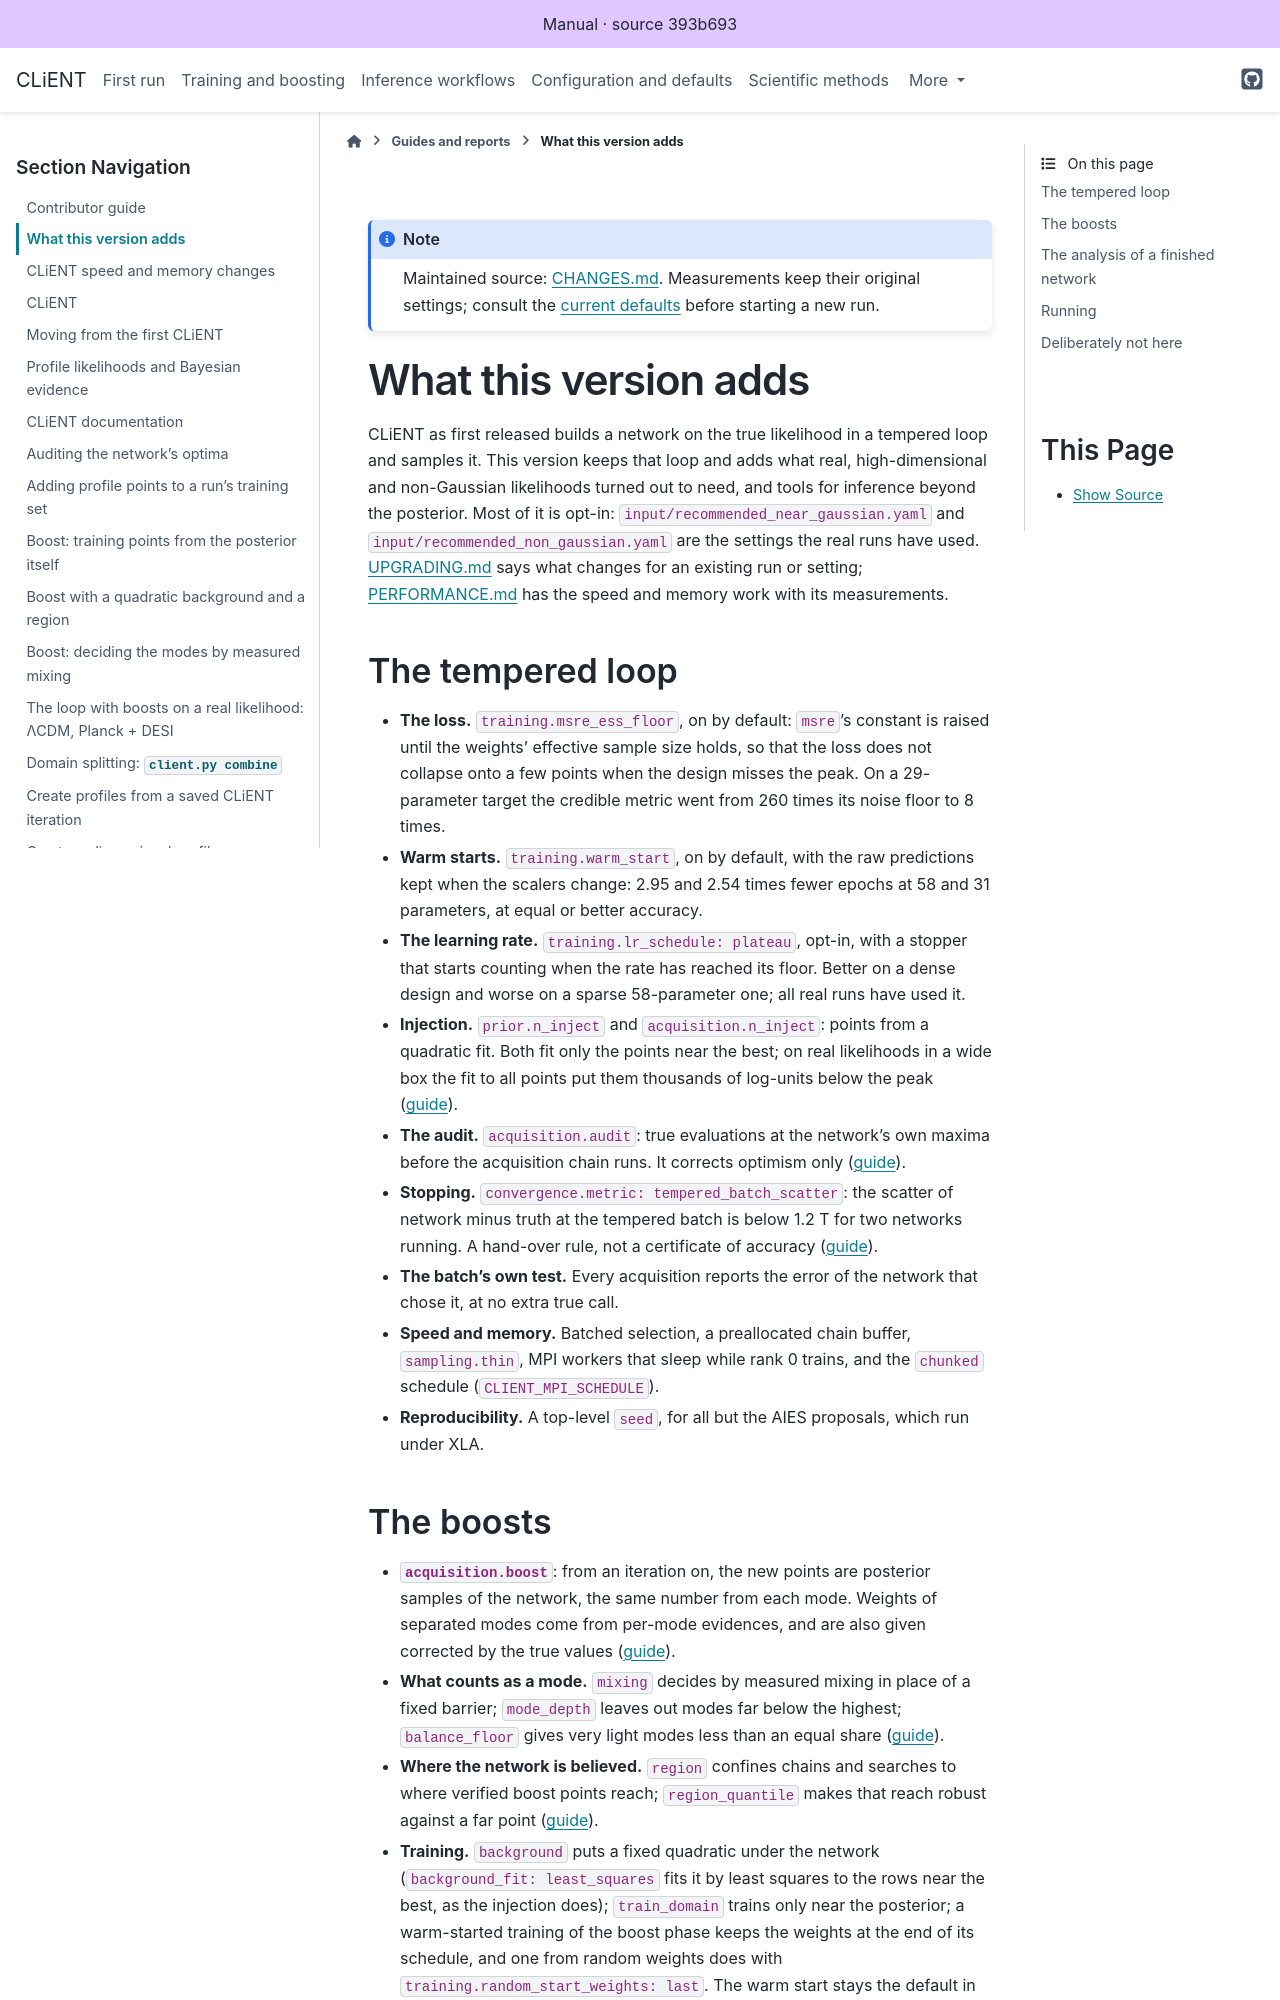

repository: AarhusCosmology/client-f · page: _generated/library/CHANGES.html · generator: sphinx

# What this version adds

CLiENT as first released builds a network on the true likelihood in a tempered loop and samples it. This version keeps
that loop and adds what real, high-dimensional and non-Gaussian likelihoods turned out to need, and tools for inference
beyond the posterior. Most of it is opt-in: `input/recommended_near_gaussian.yaml` and `input/recommended_non_gaussian.yaml`
are the settings the real runs have used. [UPGRADING.md](UPGRADING.md) says what changes for an existing run or
setting; [PERFORMANCE.md](PERFORMANCE.md) has the speed and memory work with its measurements.

## The tempered loop

- **The loss.** `training.msre_ess_floor`, on by default: `msre`'s constant is raised until the weights' effective sample
  size holds, so that the loss does not collapse onto a few points when the design misses the peak. On a 29-parameter
  target the credible metric went from 260 times its noise floor to 8 times.
- **Warm starts.** `training.warm_start`, on by default, with the raw predictions kept when the scalers change: 2.95 and 2.54 times fewer
  epochs at 58 and 31 parameters, at equal or better accuracy.
- **The learning rate.** `training.lr_schedule: plateau`, opt-in, with a stopper that starts counting when the rate has
  reached its floor. Better on a dense design and worse on a sparse 58-parameter one; all real runs have used it.
- **Injection.** `prior.n_inject` and `acquisition.n_inject`: points from a quadratic fit. Both
  fit only the points near the best; on real likelihoods in a wide box the fit to all points put them thousands of
  log-units below the peak ([guide](docs/injection_window.md)).
- **The audit.** `acquisition.audit`: true evaluations at the network's own maxima before the acquisition chain runs. It
  corrects optimism only ([guide](docs/audit_optima.md)).
- **Stopping.** `convergence.metric: tempered_batch_scatter`: the scatter of network minus truth at the tempered batch is
  below 1.2 T for two networks running. A hand-over rule, not a certificate of accuracy ([guide](docs/tempered_convergence.md)).
- **The batch's own test.** Every acquisition reports the error of the network that chose it, at no extra true call.
- **Speed and memory.** Batched selection, a preallocated chain buffer, `sampling.thin`, MPI workers that
  sleep while rank 0 trains, and the `chunked` schedule (`CLIENT_MPI_SCHEDULE`).
- **Reproducibility.** A top-level `seed`, for all but the AIES proposals, which run under XLA.
